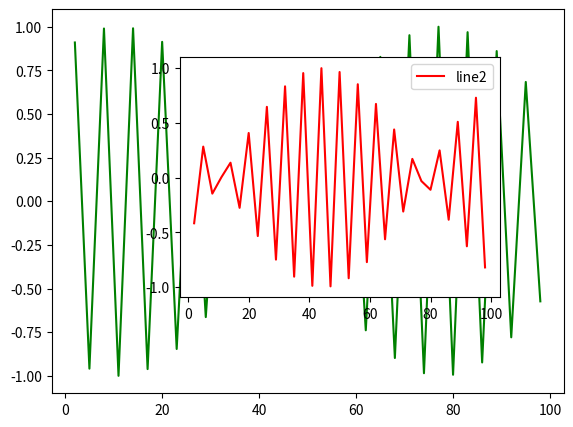

The script that saved this image:
import matplotlib.pyplot as plt
import numpy as np

x=np.array([1,2,3,4,5])
y=x**2
# plt.plot(x,y)
# plt.show()



#object oriented approach

#1 creating empty canvas/figure
# fig=plt.figure()

#2 axes for figure [left, bottom, width, height]

# ax=fig.add_axes(rect=[0.1,0.1,0.8,0.8])

#3 plotting the lines
# ax.plot(x,y,'b',label='line1')
# ax.plot(x,y*2,'r',label='line2')
#
# ax.set_title('Title of the Plot',fontsize=15)    #setting title
# ax.set_xlabel('Label for X axis',fontsize=15)    # setting X label
# ax.set_ylabel('Label for Y axis',fontsize=15)    # setting Y _label
# plt.legend()
# plt.show()




#plotting multiple things on same figure
fig=plt.figure()
ax1=fig.add_axes([0.1,0.1,0.8,0.8])
ax2=fig.add_axes([0.3,0.3,0.5,0.5])
x=np.arange(2,100,3)
y=np.sin(x)
ax1.plot(x,y,'g',label='line1')
ax2.plot(x,np.cos(x),'r',label='line2')

plt.legend()

plt.show()